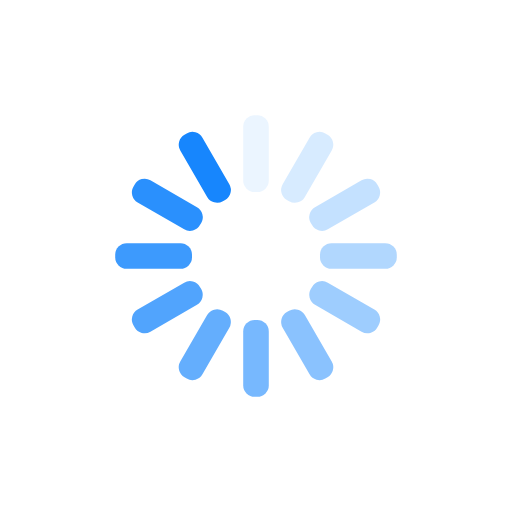
t = 0.00 s
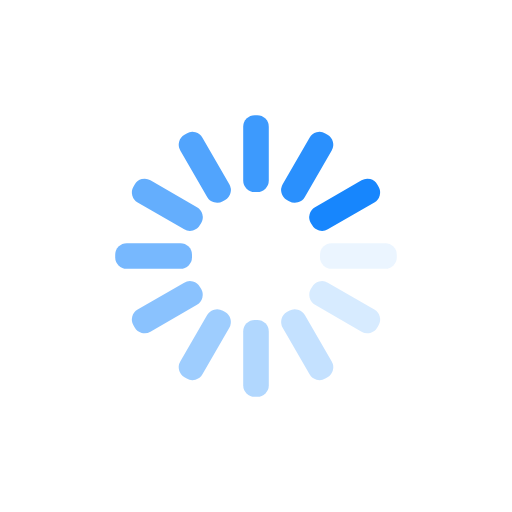
t = 0.25 s
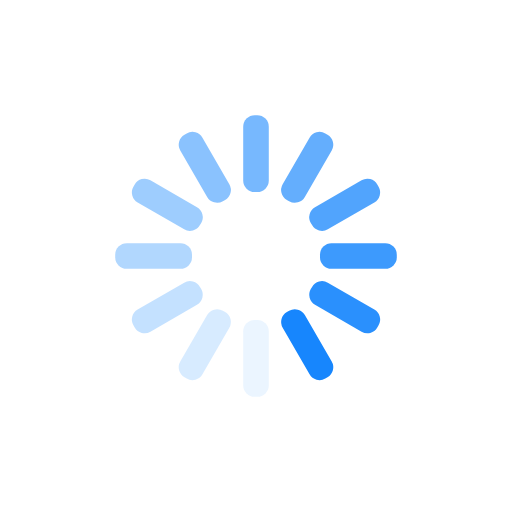
t = 0.50 s
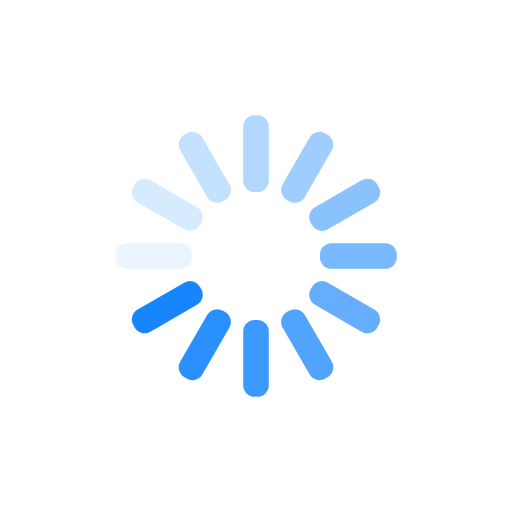
t = 0.75 s

The animated SVG that drew these frames (rendered in a browser with its animation timeline set to each time). Animation: 12 SMIL elements (animate=12); one cycle of 1.00 s, repeats indefinitely.

<?xml version="1.0" encoding="utf-8"?>
<svg xmlns="http://www.w3.org/2000/svg" xmlns:xlink="http://www.w3.org/1999/xlink" style="margin: auto; background: none; display: block; shape-rendering: auto;" width="200px" height="200px" viewBox="0 0 100 100" preserveAspectRatio="xMidYMid">
<g transform="rotate(0 50 50)">
  <rect x="47.5" y="22.5" rx="2.25" ry="2.25" width="5" height="15" fill="#1786fd">
    <animate attributeName="opacity" values="1;0" keyTimes="0;1" dur="1s" begin="-0.9166666666666666s" repeatCount="indefinite"></animate>
  </rect>
</g><g transform="rotate(30 50 50)">
  <rect x="47.5" y="22.5" rx="2.25" ry="2.25" width="5" height="15" fill="#1786fd">
    <animate attributeName="opacity" values="1;0" keyTimes="0;1" dur="1s" begin="-0.8333333333333334s" repeatCount="indefinite"></animate>
  </rect>
</g><g transform="rotate(60 50 50)">
  <rect x="47.5" y="22.5" rx="2.25" ry="2.25" width="5" height="15" fill="#1786fd">
    <animate attributeName="opacity" values="1;0" keyTimes="0;1" dur="1s" begin="-0.75s" repeatCount="indefinite"></animate>
  </rect>
</g><g transform="rotate(90 50 50)">
  <rect x="47.5" y="22.5" rx="2.25" ry="2.25" width="5" height="15" fill="#1786fd">
    <animate attributeName="opacity" values="1;0" keyTimes="0;1" dur="1s" begin="-0.6666666666666666s" repeatCount="indefinite"></animate>
  </rect>
</g><g transform="rotate(120 50 50)">
  <rect x="47.5" y="22.5" rx="2.25" ry="2.25" width="5" height="15" fill="#1786fd">
    <animate attributeName="opacity" values="1;0" keyTimes="0;1" dur="1s" begin="-0.5833333333333334s" repeatCount="indefinite"></animate>
  </rect>
</g><g transform="rotate(150 50 50)">
  <rect x="47.5" y="22.5" rx="2.25" ry="2.25" width="5" height="15" fill="#1786fd">
    <animate attributeName="opacity" values="1;0" keyTimes="0;1" dur="1s" begin="-0.5s" repeatCount="indefinite"></animate>
  </rect>
</g><g transform="rotate(180 50 50)">
  <rect x="47.5" y="22.5" rx="2.25" ry="2.25" width="5" height="15" fill="#1786fd">
    <animate attributeName="opacity" values="1;0" keyTimes="0;1" dur="1s" begin="-0.4166666666666667s" repeatCount="indefinite"></animate>
  </rect>
</g><g transform="rotate(210 50 50)">
  <rect x="47.5" y="22.5" rx="2.25" ry="2.25" width="5" height="15" fill="#1786fd">
    <animate attributeName="opacity" values="1;0" keyTimes="0;1" dur="1s" begin="-0.3333333333333333s" repeatCount="indefinite"></animate>
  </rect>
</g><g transform="rotate(240 50 50)">
  <rect x="47.5" y="22.5" rx="2.25" ry="2.25" width="5" height="15" fill="#1786fd">
    <animate attributeName="opacity" values="1;0" keyTimes="0;1" dur="1s" begin="-0.25s" repeatCount="indefinite"></animate>
  </rect>
</g><g transform="rotate(270 50 50)">
  <rect x="47.5" y="22.5" rx="2.25" ry="2.25" width="5" height="15" fill="#1786fd">
    <animate attributeName="opacity" values="1;0" keyTimes="0;1" dur="1s" begin="-0.16666666666666666s" repeatCount="indefinite"></animate>
  </rect>
</g><g transform="rotate(300 50 50)">
  <rect x="47.5" y="22.5" rx="2.25" ry="2.25" width="5" height="15" fill="#1786fd">
    <animate attributeName="opacity" values="1;0" keyTimes="0;1" dur="1s" begin="-0.08333333333333333s" repeatCount="indefinite"></animate>
  </rect>
</g><g transform="rotate(330 50 50)">
  <rect x="47.5" y="22.5" rx="2.25" ry="2.25" width="5" height="15" fill="#1786fd">
    <animate attributeName="opacity" values="1;0" keyTimes="0;1" dur="1s" begin="0s" repeatCount="indefinite"></animate>
  </rect>
</g>
<!-- [ldio] generated by https://loading.io/ --></svg>
